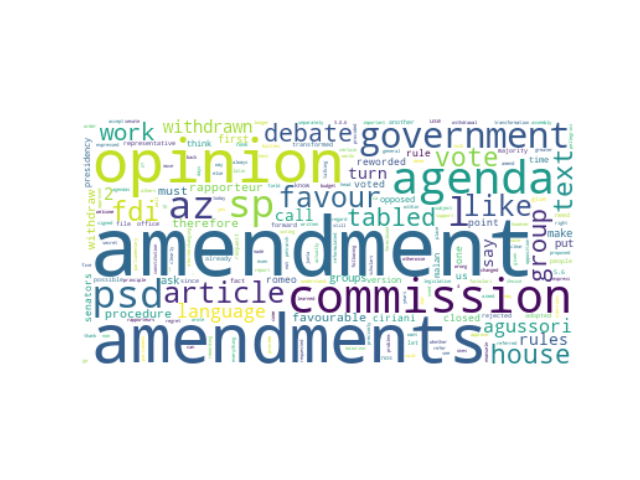

Source data for this figure (header and first rows):
speaker_id, speeches, party_id, party_name, county, orientation, sex, x0, x1, cluster, speeches_cleaned
#PatriciaRuedaPerelló, I 'm not taking it back 1 Word withdrawn…, #party.Vox, Vox, ES, #orientation.RRF, F, -17.95, -9.009, 11, 'm taking back 1 word withdrawn presiden…
#PatriciaRuedaPerelló, Did you change it for ETA heirs, #party.Vox, Vox, ES, #orientation.RRF, F, -18.67, -8.463, 11, change eta heirs
#LaRussaIgnazio, The drama of written texts is that then …, #group.FdI, Fratelli d'Italia, IT, #orientation.RRF, M, -6.831, -12.78, 11, drama written texts complicated synthesi…
#LaRussaIgnazio, In the light of the opinion of the 5th P…, #group.FdI, Fratelli d'Italia, IT, #orientation.RRF, M, -7.951, -16.16, 11, light opinion 5th permanent commission c…
#CalderoliRoberto, Mr President even if we interpret the th…, #group.L-SP, Lega-Salvini Premier, IT, #orientation.RRF, M, -9.229, -13.8, 11, mr president even interpret thinking rap…
#CalderoliRoberto, Mr President with regard to the amendmen…, #group.L-SP, Lega-Salvini Premier, IT, #orientation.RRF, M, -15.59, -14.47, 11, mr president regard amendments referred …
#CalderoliRoberto, Mr Calderoli rapporteur Mr President I w…, #group.L-SP, Lega-Salvini Premier, IT, #orientation.RRF, M, -10.49, -14.08, 11, mr calderoli rapporteur mr president wou…
#CalderoliRoberto, Mr President I am against Amendment 5.1 …, #group.L-SP, Lega-Salvini Premier, IT, #orientation.RRF, M, -14.97, -16.38, 11, mr president amendment 5.1 favour amendm…
#CalderoliRoberto, Mr Calderoli rapporteur Mr President fir…, #group.L-SP, Lega-Salvini Premier, IT, #orientation.RRF, M, -8.95, -13.74, 11, mr calderoli rapporteur mr president fir…
#CalderoliRoberto, Senator Malan do you accept the rewordin…, #group.L-SP, Lega-Salvini Premier, IT, #orientation.RRF, M, -14.71, -5.374, 11, senator malan accept rewording agenda g1…
#CalderoliRoberto, Senator Malan you can turn him in The Pr…, #group.L-SP, Lega-Salvini Premier, IT, #orientation.RRF, M, -14.94, -5.282, 11, senator malan turn presidency forward re…
#CalderoliRoberto, Thus by synthesizing Senator Ciriani 's …, #group.L-SP, Lega-Salvini Premier, IT, #orientation.RRF, M, -10.65, -9.792, 11, thus synthesizing senator ciriani 's pro…
#CalderoliRoberto, The first signatories of the motions hav…, #group.L-SP, Lega-Salvini Premier, IT, #orientation.RRF, M, -14.25, -9.372, 11, first signatories motions announced acce…
#CirianiLuca, CIRIANI FdI Mr President I would ask tha…, #group.FdI, Fratelli d'Italia, IT, #orientation.RRF, M, -10.29, -7.426, 11, ciriani fdi mr president would ask relat…
#CirianiLuca, CIRIANI FdI Mr President I would simply …, #group.FdI, Fratelli d'Italia, IT, #orientation.RRF, M, -10.64, -10.58, 11, ciriani fdi mr president would simply li…
#CirianiLuca, CIRIANI FdI Mr President we will abstain…, #group.FdI, Fratelli d'Italia, IT, #orientation.RRF, M, -10.65, -11.14, 11, ciriani fdi mr president abstain amendme…
#CirianiLuca, CIRIANI FdI The truth hurts Finally I re…, #group.FdI, Fratelli d'Italia, IT, #orientation.RRF, M, -10.91, -11.68, 11, ciriani fdi truth hurts finally remember…
#CirianiLuca, Mr President with regard to motion for a…, #group.FdI, Fratelli d'Italia, IT, #orientation.RRF, M, -10.69, -6.461, 11, mr president regard motion resolution 2 …
#CirianiLuca, CIRIANI FdI No we would also like to vot…, #group.FdI, Fratelli d'Italia, IT, #orientation.RRF, M, -9.984, -7.84, 11, ciriani fdi would also like vote separat…
#MalanLucio, Mr Malan FdI Mr President I rise to anno…, #group.FdI, Fratelli d'Italia, IT, #orientation.RRF, M, -15.21, -19.1, 11, mr malan fdi mr president rise announce …
#MalanLucio, Mr Malan FdI Mr President I welcome the …, #group.FdI, Fratelli d'Italia, IT, #orientation.RRF, M, -15.3, -18.98, 11, mr malan fdi mr president welcome call w…
#MalanLucio, Mr Malan FdI Mr President I would like t…, #group.FdI, Fratelli d'Italia, IT, #orientation.RRF, M, -7.213, -13.16, 11, mr malan fdi mr president would like ref…
#MalanLucio, Mr President I would like to focus on Am…, #group.FdI, Fratelli d'Italia, IT, #orientation.RRF, M, -11.85, -19.26, 11, mr president would like focus amendment …
#FazzolariGiovanbattista, FAZZOLARI FdI Mr President I would like …, #group.FdI, Fratelli d'Italia, IT, #orientation.RRF, M, -11.61, -16.2, 11, fazzolari fdi mr president would like ca…
#BalboniAlberto, Balboni FdI Mr President I would like to…, #group.FdI, Fratelli d'Italia, IT, #orientation.RRF, M, -9.766, -11.68, 11, balboni fdi mr president would like add …
#IannoneAntonio, Mr President I rise to explain Amendment…, #group.FdI, Fratelli d'Italia, IT, #orientation.RRF, M, -12.2, -15.91, 11, mr president rise explain amendment 20.0…
#RomeoMassimiliano, ROMEO L SP PSd Az Mr President in order …, #group.L-SP, Lega-Salvini Premier, IT, #orientation.RRF, M, -13.24, -13.12, 11, romeo l sp psd az mr president order try…
#RomeoMassimiliano, ROMEO L SP PSd Az Mr President I am alwa…, #group.L-SP, Lega-Salvini Premier, IT, #orientation.RRF, M, -12.16, -13.13, 11, romeo l sp psd az mr president always sp…
#RomeoMassimiliano, ROMEO L SP PSd Az Mr President I would a…, #group.L-SP, Lega-Salvini Premier, IT, #orientation.RRF, M, -12.51, -11.72, 11, romeo l sp psd az mr president would ask…
#RomeoMassimiliano, ROMEO L SP PSd Az Mr President I would j…, #group.L-SP, Lega-Salvini Premier, IT, #orientation.RRF, M, -12.18, -4.599, 11, romeo l sp psd az mr president would lik…
#AugussoriLuigi, Mr Agussori L SP PSd Az Mr President I w…, #group.L-SP, Lega-Salvini Premier, IT, #orientation.RRF, M, -17.29, -12.38, 11, mr agussori l sp psd az mr president wel…
#AugussoriLuigi, Please Senator Augussori Mr Agussori L S…, #group.L-SP, Lega-Salvini Premier, IT, #orientation.RRF, M, -8.075, -15.71, 11, please senator augussori mr agussori l s…
#AugussoriLuigi, Mr Agussori L SP PSd Az Mr President we …, #group.L-SP, Lega-Salvini Premier, IT, #orientation.RRF, M, -16.72, -12.1, 11, mr agussori l sp psd az mr president wit…
#AugussoriLuigi, Yes Mr President we would like to turn i…, #group.L-SP, Lega-Salvini Premier, IT, #orientation.RRF, M, -12.45, -4.755, 11, yes mr president would like turn agenda
#AugussoriLuigi, Mr Agussori L SP PSd Az Mr President I t…, #group.L-SP, Lega-Salvini Premier, IT, #orientation.RRF, M, -19.5, -12.23, 11, mr agussori l sp psd az mr president thi…
#AugussoriLuigi, Mr Agussori L SP PSd Az Mr President as …, #group.L-SP, Lega-Salvini Premier, IT, #orientation.RRF, M, -19.68, -12.31, 11, mr agussori l sp psd az mr president ant…
#AugussoriLuigi, Mr Agussori L SP PSd Az Mr President Ame…, #group.L-SP, Lega-Salvini Premier, IT, #orientation.RRF, M, -19.52, -12.57, 11, mr agussori l sp psd az mr president ame…
#AugussoriLuigi, Mr Agussori L SP PSd Az If it is the rew…, #group.L-SP, Lega-Salvini Premier, IT, #orientation.RRF, M, -18.9, -11.41, 11, mr agussori l sp psd az reworded version…
#AugussoriLuigi, Mr Agussori L SP PSd Az Mr President I k…, #group.L-SP, Lega-Salvini Premier, IT, #orientation.RRF, M, -15.75, -12.49, 11, mr agussori l sp psd az mr president kno…
#ZaffiniFrancesco, Mr Zaffini FdI Mr President on behalf of…, #group.FdI, Fratelli d'Italia, IT, #orientation.RRF, M, -16.55, -17.32, 11, mr zaffini fdi mr president behalf whole…
#VallardiGianpaolo, Mr President the rewordings put forward …, #group.L-SP, Lega-Salvini Premier, IT, #orientation.RRF, M, -14.32, -9.562, 11, mr president rewordings put forward gove…
#RufaGianfranco, Mr President I honestly did not know tha…, #group.L-SP, Lega-Salvini Premier, IT, #orientation.RRF, M, -16.77, -9.258, 11, mr president honestly know clearly doubt…
#LaPietraPatrizioGiacomo, THE PIETRA FdI Mr President I may have m…, #group.FdI, Fratelli d'Italia, IT, #orientation.RRF, M, -15.08, -12.7, 11, pietra fdi mr president may misunderstoo…
#LaPietraPatrizioGiacomo, Mr President it does not appear to me th…, #group.FdI, Fratelli d'Italia, IT, #orientation.RRF, M, -13.67, -11.34, 11, mr president appear absorbed tabled rewo…
#OstellariAndrea, Mr President on all the amendments I am …, #group.L-SP, Lega-Salvini Premier, IT, #orientation.RRF, M, -16.46, -16.48, 11, mr president amendments voting favour ho…
#OstellariAndrea, Mr President for the amendments I turn t…, #group.L-SP, Lega-Salvini Premier, IT, #orientation.RRF, M, -16.59, -16.11, 11, mr president amendments turn house agend…
#OstellariAndrea, Mr President I am going back to the Hous…, #group.L-SP, Lega-Salvini Premier, IT, #orientation.RRF, M, -16.42, -16.05, 11, mr president going back house amendments
#PergreffiSimona, Mr President we are in favour of changin…, #group.L-SP, Lega-Salvini Premier, IT, #orientation.RRF, F, -12.95, -5.363, 11, mr president favour changing agenda than…
#PergreffiSimona, Mr President the opinion is in favour of…, #group.L-SP, Lega-Salvini Premier, IT, #orientation.RRF, F, -13.27, -6.347, 11, mr president opinion favour mr de poli '…
#RuspandiniMassimo, Mr President in agreement with the group…, #group.FdI, Fratelli d'Italia, IT, #orientation.RRF, M, -16.31, -9.03, 11, mr president agreement groups commission…
#PellegriniEmanuele, PELLEGRINI Emanuele L SP PSd Az Mr Presi…, #group.L-SP, Lega-Salvini Premier, IT, #orientation.RRF, M, -16.75, -11.86, 11, pellegrini emanuele l sp psd az mr presi…
#PellegriniEmanuele, PELLEGRINI Emanuele L SP PSd Az Mr Presi…, #group.L-SP, Lega-Salvini Premier, IT, #orientation.RRF, M, -16.31, -11.21, 11, pellegrini emanuele l sp psd az mr presi…
#PirovanoDaisy, PIROVANO L SP PSd Az Mr President let us…, #group.L-SP, Lega-Salvini Premier, IT, #orientation.RRF, F, -11.99, -19.17, 11, pirovano l sp psd az mr president let us…
#BruzzoneFrancesco, BRUZZONE L SP PSd Az Mr President I unde…, #group.L-SP, Lega-Salvini Premier, IT, #orientation.RRF, M, -17.71, -11.42, 11, bruzzone l sp psd az mr president unders…
#RipamontiPaolo, Mr President I am against Amendment 1.1, #group.L-SP, Lega-Salvini Premier, IT, #orientation.RRF, M, -14.62, -16.01, 11, mr president amendment 1.1
#RipamontiPaolo, Mr President I call for all the amendmen…, #group.L-SP, Lega-Salvini Premier, IT, #orientation.RRF, M, -15.42, -14.89, 11, mr president call amendments withdrawn o…
#RipamontiPaolo, Mr President I am against the amendments…, #group.L-SP, Lega-Salvini Premier, IT, #orientation.RRF, M, -14.55, -15.55, 11, mr president amendments article 10
#RipamontiPaolo, Mr President I am against Amendment No 1…, #group.L-SP, Lega-Salvini Premier, IT, #orientation.RRF, M, -14.47, -15.87, 11, mr president amendment 16,200
#RipamontiPaolo, Mr President I am opposed to these amend…, #group.L-SP, Lega-Salvini Premier, IT, #orientation.RRF, M, -15.12, -15.63, 11, mr president opposed amendments
#FregolentSonia, Mr President I welcome the proposed refo…, #group.L-SP, Lega-Salvini Premier, IT, #orientation.RRF, F, -17.86, -15.77, 11, mr president welcome proposed reformulat…
